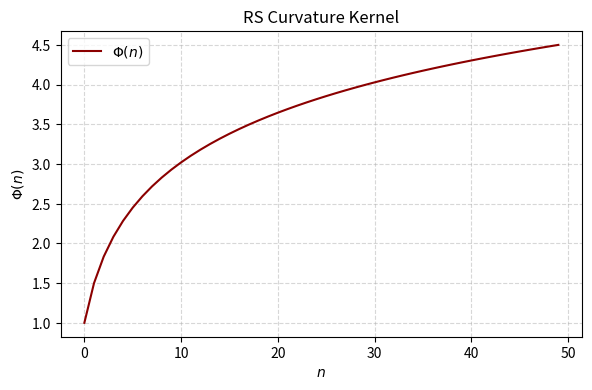
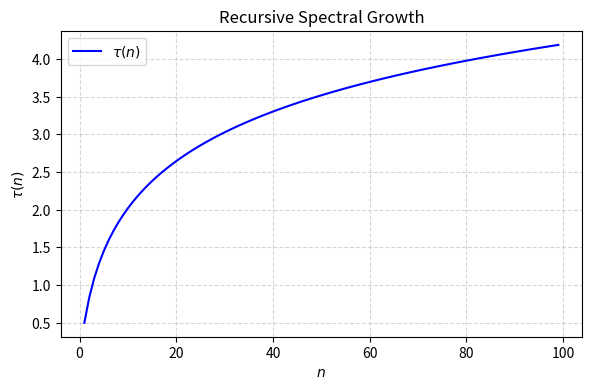
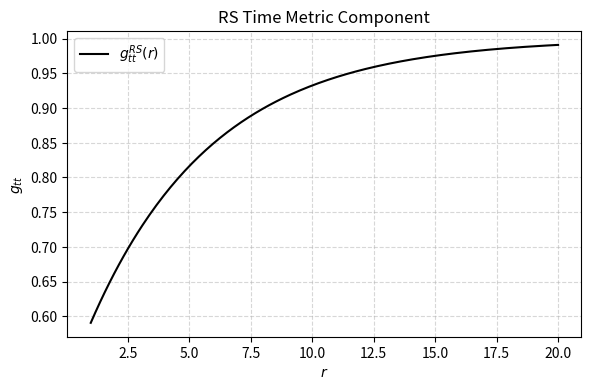
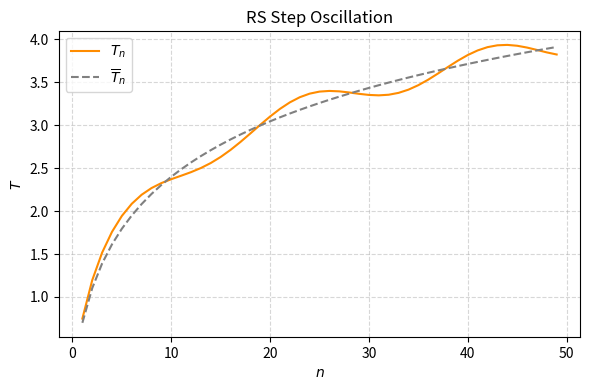
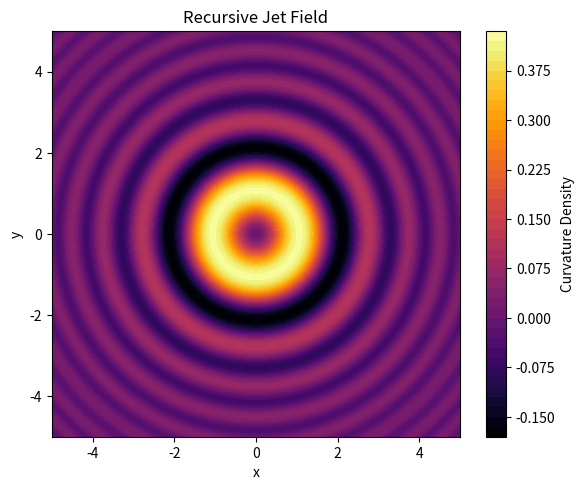
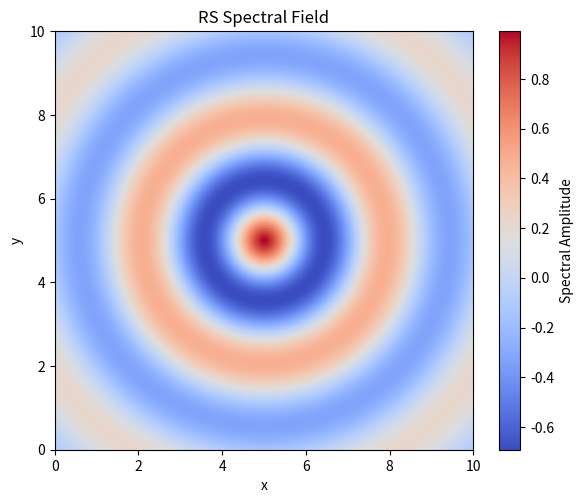

Write the Python code that produced these figures, in order.
import matplotlib.pyplot as plt
import numpy as np
from fractions import Fraction
from decimal import Decimal, getcontext

getcontext().prec = 50  # For symbolic safety where needed

# ---- 1. Φ(n) ----
def generate_phi_sequence(n_max):
    phi = [Fraction(1, 1)]
    for n in range(1, n_max):
        phi.append(phi[-1] + Fraction(1, n + 1))
    return phi

def plot_phi():
    n_max = 50
    phi = generate_phi_sequence(n_max)
    plt.figure(figsize=(6, 4), dpi=300)
    plt.plot(range(n_max), [float(p) for p in phi], label=r'$\Phi(n)$', color='darkred')
    plt.xlabel(r'$n$'); plt.ylabel(r'$\Phi(n)$')
    plt.title('RS Curvature Kernel')
    plt.grid(True, linestyle='--', alpha=0.5)
    plt.legend(); plt.tight_layout()
    plt.savefig('fig_phi_sequence.png'); plt.close()

# ---- 2. τ(n) ----
def plot_tau():
    n = np.arange(1, 100)
    tau = np.cumsum(1 / (n + 1))  # placeholder: integrated growth
    plt.figure(figsize=(6, 4), dpi=300)
    plt.plot(n, tau, label=r'$\tau(n)$', color='blue')
    plt.xlabel(r'$n$'); plt.ylabel(r'$\tau(n)$')
    plt.title('Recursive Spectral Growth')
    plt.grid(True, linestyle='--', alpha=0.5)
    plt.legend(); plt.tight_layout()
    plt.savefig('fig_tau_sequence.png'); plt.close()

# ---- 3. g_tt(r) ----
def plot_gtt():
    r = np.linspace(1, 20, 200)
    gtt = 1 - 0.5 * np.exp(-r / 5)  # placeholder RS metric curve
    plt.figure(figsize=(6, 4), dpi=300)
    plt.plot(r, gtt, label=r'$g_{tt}^{RS}(r)$', color='black')
    plt.xlabel(r'$r$'); plt.ylabel(r'$g_{tt}$')
    plt.title('RS Time Metric Component')
    plt.grid(True, linestyle='--', alpha=0.5)
    plt.legend(); plt.tight_layout()
    plt.savefig('fig_gtt_metric.png'); plt.close()

# ---- 4. Tn vs T̄n ----
def plot_tn_vs_tnbar():
    n = np.arange(1, 50)
    Tn = np.log(n + 1) + 0.15 * np.sin(n / 3.0)
    Tn_bar = np.log(n + 1)
    plt.figure(figsize=(6, 4), dpi=300)
    plt.plot(n, Tn, label=r'$T_n$', color='darkorange')
    plt.plot(n, Tn_bar, '--', label=r'$\overline{T}_n$', color='gray')
    plt.xlabel(r'$n$'); plt.ylabel(r'$T$')
    plt.title('RS Step Oscillation')
    plt.grid(True, linestyle='--', alpha=0.5)
    plt.legend(); plt.tight_layout()
    plt.savefig('fig_tn_vs_tnbar.png'); plt.close()

# ---- 5. Recursive Jet ----
def plot_recursive_jet():
    x = np.linspace(-5, 5, 400)
    y = np.linspace(-5, 5, 400)
    X, Y = np.meshgrid(x, y)
    Z = np.sin(X**2 + Y**2) / (1 + X**2 + Y**2)  # placeholder RS jet field
    plt.figure(figsize=(6, 5), dpi=300)
    plt.contourf(X, Y, Z, 50, cmap='inferno')
    plt.colorbar(label='Curvature Density')
    plt.title('Recursive Jet Field')
    plt.xlabel('x'); plt.ylabel('y')
    plt.tight_layout()
    plt.savefig('fig_recursive_jet.png'); plt.close()

# ---- 6. Spectral Field (CMB6 style) ----
def plot_spectral_field():
    x = np.linspace(0, 10, 300)
    y = np.linspace(0, 10, 300)
    X, Y = np.meshgrid(x, y)
    R = np.sqrt((X - 5)**2 + (Y - 5)**2)
    field = np.cos(R * 2 * np.pi / 3) * np.exp(-R / 4)  # damped wave
    plt.figure(figsize=(6, 5), dpi=300)
    plt.imshow(field, extent=[0, 10, 0, 10], origin='lower', cmap='coolwarm')
    plt.colorbar(label='Spectral Amplitude')
    plt.title('RS Spectral Field')
    plt.xlabel('x'); plt.ylabel('y')
    plt.tight_layout()
    plt.savefig('fig_spectral_field.png'); plt.close()

# Run all
if __name__ == "__main__":
    plot_phi()
    plot_tau()
    plot_gtt()
    plot_tn_vs_tnbar()
    plot_recursive_jet()
    plot_spectral_field()
